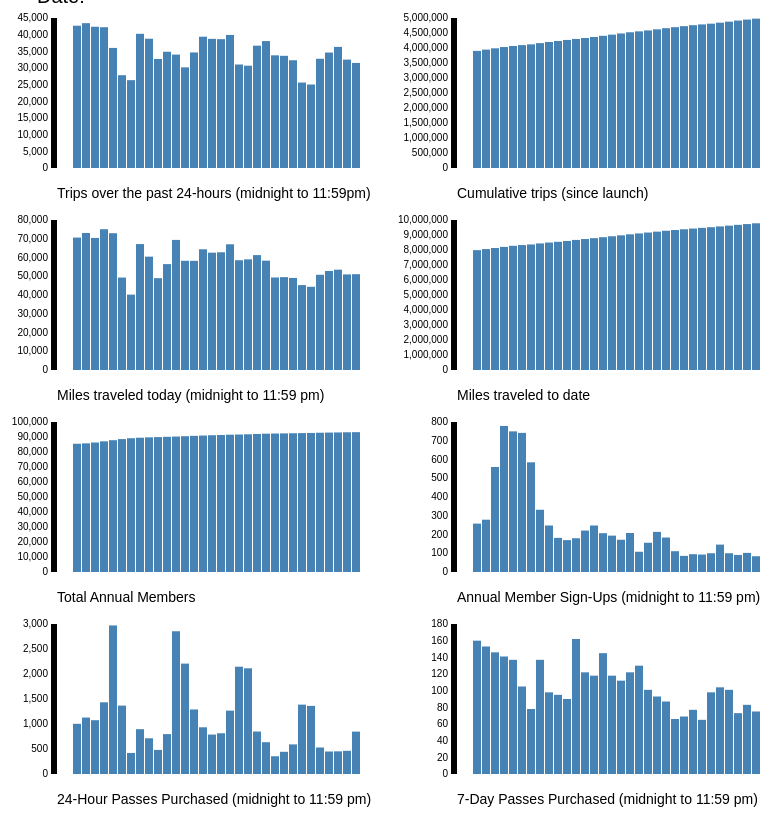
D3 v3 page, settled after 480 driven frames (8 s of simulated time); the page loaded 1 data file(s).


    
    // Variables Governing Total Dashboard
    var margin = {top: 10, right: 10, bottom: 40, left: 70},
        width  = 400 - margin.left - margin.right,
        height = 200 - margin.top  - margin.bottom;

    // Define Date Parser based on csv input
    var parseDate  = d3.time.format("%m/%d/%Y").parse;
    var formatTopDate = d3.time.format("%B %d, 20%y (%A)");
    var classFormatDate = d3.time.format("%y%m%d")

    // Define Number Formatter for .chartDataLabel
    var chartDataLabelFormatter = d3.format("0,f");

    // Get Data and Create The Charts
    d3.csv("citybike_data_transposed.csv", function(error, data) {

      // Get the Dates that are present
      var dsDates = d3.keys(data[0]).filter(function(key) { return key !== "Category"});

      // Create an object for each Category which is a JS object of the date and the value
      data.forEach(function(d) {
        d.barSeries = dsDates.map(function(dateName) { return {date: parseDate(dateName), value: +d[dateName]}; });
      });

      //
      //
      // Bar Chart 1

      // Bar Chart 1 SVG Creation
      var barChartOneSVG = d3.select("#chart1").append("svg")
          .attr( "width", width  + margin.left +  margin.right)
          .attr("height", height + margin.top  + margin.bottom)
        .append("g")
          .attr("transform", "translate(" + margin.left + "," + margin.top + ")");

      // Bar Chart 1 X Axis Scale
      barChartOneXScale = d3.scale.ordinal()
          .domain(data[0].barSeries.map(function(d) { return d.date; }))
          .rangeRoundBands([0, width], .1);

      // Bar Chart 1 Y Axis Scale
      var barChartOneYScale = d3.scale.linear()
          .domain([0, d3.max(data[0].barSeries, function(d) { return d.value; })])
          .range([height, 0]).nice();

      // Bar Chart 1 X Axis Definition
      var barChartOneXAxis = d3.svg.axis()
          .scale(barChartOneXScale)
          .orient("bottom");

      // Bar Chart 1 Y Axis Definition
      var barChartOneYAxis = d3.svg.axis()
          .scale(barChartOneYScale)
          .orient("left");

      // Bar Chart 1 X Axis Creation
      barChartOneSVG.append("g")
          .attr("class", "x axis")
          .attr("transform", "translate(0," + height + ")")
          .call(barChartOneXAxis);

      // Bar Chart 1 Y Axis Creation
      barChartOneSVG.append("g")
          .attr("class", "y axis")
          .call(barChartOneYAxis);

      // Bar Chart 1 Bar Creation
      barChartOneSVG.append("g").attr("class", "chartOneBars").selectAll("rect")
          .data(data[0].barSeries)
        .enter().append("rect")
          .attr("class", function(d) { return "bar" + classFormatDate(d.date); })
          .attr("x", function(d) { return barChartOneXScale(d.date); })
          .attr("y", function(d) { return barChartOneYScale(d.value); })
          .attr("width", barChartOneXScale.rangeBand())
          .attr("height", function(d) { return height - barChartOneYScale(d.value); });

      // Bar Chart 1 Label
      barChartOneSVG.append("g")
          .datum(data[0])
        .append("text")
          .attr("class", "chartLabel")
          .attr("x", 0)
          .attr("y", height + 30)
          .text(function(d) { return d.Category; });

      // Bar Chart 1 Data Label Creation
      barChartOneSVG.append("g")
          .datum(data[0])
        .append("text")
          .attr("class", "chartDataLabel")
          .attr("x", 0)
          .attr("y", height + 15)
          .text(null);

      //
      //
      // Bar Chart 2

      // Bar Chart 2 SVG Creation
      var barChartTwoSVG = d3.select("#chart2").append("svg")
          .attr( "width", width  + margin.left +  margin.right)
          .attr("height", height + margin.top  + margin.bottom)
        .append("g")
          .attr("transform", "translate(" + margin.left + "," + margin.top + ")");

      // Bar Chart 2 X Axis Scale
      var barChartTwoXScale = d3.scale.ordinal()
          .domain(data[1].barSeries.map(function(d) { return d.date; }))
          .rangeRoundBands([0, width], .1);

      // Bar Chart 2 Y Axis Scale
      var barChartTwoYScale = d3.scale.linear()
          .domain([0, d3.max(data[1].barSeries, function(d) { return d.value; })])
          .range([height, 0]).nice();

      // Bar Chart 2 X Axis Definition
      var barChartTwoXAxis = d3.svg.axis()
          .scale(barChartTwoXScale)
          .orient("bottom");

      // Bar Chart 2 Y Axis Definition
      var barChartTwoYAxis = d3.svg.axis()
          .scale(barChartTwoYScale)
          .orient("left");

      // Bar Chart 2 X Axis Creation
      barChartTwoSVG.append("g")
          .attr("class", "x axis")
          .attr("transform", "translate(0," + height + ")")
          .call(barChartTwoXAxis);

      // Bar Chart 2 Y Axis Creation
      barChartTwoSVG.append("g")
          .attr("class", "y axis")
          .call(barChartTwoYAxis);

      // Bar Chart 2 Bar Creation
      barChartTwoSVG.append("g").attr("class", "chartTwoBars").selectAll("rect")
          .data(data[1].barSeries)
        .enter().append("rect")
          .attr("class", function(d) { return "bar" + classFormatDate(d.date); })
          .attr("x", function(d) { return barChartTwoXScale(d.date); })
          .attr("y", function(d) { return barChartTwoYScale(d.value); })
          .attr("width", barChartTwoXScale.rangeBand())
          .attr("height", function(d) { return height - barChartTwoYScale(d.value); });

      // Bar Chart 2 Label
      barChartTwoSVG.append("g")
          .datum(data[1])
        .append("text")
          .attr("class", "chartLabel")
          .attr("x", 0)
          .attr("y", height + 30)
          .text(function(d) { return d.Category; });

      // Bar Chart 2 Data Label Creation
      barChartTwoSVG.append("g")
          .datum(data[1])
        .append("text")
          .attr("class", "chartDataLabel")
          .attr("x", 0)
          .attr("y", height + 15)
          .text(null);

      //
      //
      // Bar Chart 3

      // Bar Chart 3 SVG Creation
      var barChartThreeSVG = d3.select("#chart3").append("svg")
          .attr( "width", width  + margin.left +  margin.right)
          .attr("height", height + margin.top  + margin.bottom)
        .append("g")
          .attr("transform", "translate(" + margin.left + "," + margin.top + ")");

      // Bar Chart 3 X Axis Scale
      var barChartThreeXScale = d3.scale.ordinal()
          .domain(data[2].barSeries.map(function(d) { return d.date; }))
          .rangeRoundBands([0, width], .1);

      // Bar Chart 3 Y Axis Scale
      var barChartThreeYScale = d3.scale.linear()
          .domain([0, d3.max(data[2].barSeries, function(d) { return d.value; })])
          .range([height, 0]).nice();

      // Bar Chart 3 X Axis Definition
      var barChartThreeXAxis = d3.svg.axis()
          .scale(barChartThreeXScale)
          .orient("bottom");

      // Bar Chart 3 Y Axis Definition
      var barChartThreeYAxis = d3.svg.axis()
          .scale(barChartThreeYScale)
          .orient("left");

      // Bar Chart 3 X Axis Creation
      barChartThreeSVG.append("g")
          .attr("class", "x axis")
          .attr("transform", "translate(0," + height + ")")
          .call(barChartThreeXAxis);

      // Bar Chart 3 Y Axis Creation
      barChartThreeSVG.append("g")
          .attr("class", "y axis")
          .call(barChartThreeYAxis);

      // Bar Chart 3 Bar Creation
      barChartThreeSVG.append("g").attr("class", "chartThreeBars").selectAll("rect")
          .data(data[2].barSeries)
        .enter().append("rect")
          .attr("class", function(d) { return "bar" + classFormatDate(d.date); })
          .attr("x", function(d) { return barChartThreeXScale(d.date); })
          .attr("y", function(d) { return barChartThreeYScale(d.value); })
          .attr("width", barChartThreeXScale.rangeBand())
          .attr("height", function(d) { return height - barChartThreeYScale(d.value); });

      // Bar Chart 3 Label
      barChartThreeSVG.append("g")
          .datum(data[2])
        .append("text")
          .attr("class", "chartLabel")
          .attr("x", 0)
          .attr("y", height + 30)
          .text(function(d) { return d.Category; });

      // Bar Chart 3 Data Label Creation
      barChartThreeSVG.append("g")
          .datum(data[2])
        .append("text")
          .attr("class", "chartDataLabel")
          .attr("x", 0)
          .attr("y", height + 15)
          .text(null);

      //
      //
      // Bar Chart 4

      // Bar Chart 4 SVG Creation
      var barChartFourSVG = d3.select("#chart4").append("svg")
          .attr( "width", width  + margin.left +  margin.right)
          .attr("height", height + margin.top  + margin.bottom)
        .append("g")
          .attr("transform", "translate(" + margin.left + "," + margin.top + ")");

      // Bar Chart 4 X Axis Scale
      var barChartFourXScale = d3.scale.ordinal()
          .domain(data[3].barSeries.map(function(d) { return d.date; }))
          .rangeRoundBands([0, width], .1);

      // Bar Chart 4 Y Axis Scale
      var barChartFourYScale = d3.scale.linear()
          .domain([0, d3.max(data[3].barSeries, function(d) { return d.value; })])
          .range([height, 0]).nice();

      // Bar Chart 4 X Axis Definition
      var barChartFourXAxis = d3.svg.axis()
          .scale(barChartFourXScale)
          .orient("bottom");

      // Bar Chart 4 Y Axis Definition
      var barChartFourYAxis = d3.svg.axis()
          .scale(barChartFourYScale)
          .orient("left");

      // Bar Chart 4 X Axis Creation
      barChartFourSVG.append("g")
          .attr("class", "x axis")
          .attr("transform", "translate(0," + height + ")")
          .call(barChartFourXAxis);

      // Bar Chart 4 Y Axis Creation
      barChartFourSVG.append("g")
          .attr("class", "y axis")
          .call(barChartFourYAxis);

      // Bar Chart 4 Bar Creation
      barChartFourSVG.append("g").attr("class", "chartFourBars").selectAll("rect")
          .data(data[3].barSeries)
        .enter().append("rect")
          .attr("class", function(d) { return "bar" + classFormatDate(d.date); })
          .attr("x", function(d) { return barChartFourXScale(d.date); })
          .attr("y", function(d) { return barChartFourYScale(d.value); })
          .attr("width", barChartFourXScale.rangeBand())
          .attr("height", function(d) { return height - barChartFourYScale(d.value); });

      // Bar Chart 4 Label
      barChartFourSVG.append("g")
          .datum(data[3])
        .append("text")
          .attr("class", "chartLabel")
          .attr("x", 0)
          .attr("y", height + 30)
          .text(function(d) { return d.Category; });

      // Bar Chart 4 Data Label Creation
      barChartFourSVG.append("g")
          .datum(data[3])
        .append("text")
          .attr("class", "chartDataLabel")
          .attr("x", 0)
          .attr("y", height + 15)
          .text(null);

      //
      //
      // Bar Chart 5

      // Bar Chart 5 SVG Creation
      var barChartFiveSVG = d3.select("#chart5").append("svg")
          .attr( "width", width  + margin.left +  margin.right)
          .attr("height", height + margin.top  + margin.bottom)
        .append("g")
          .attr("transform", "translate(" + margin.left + "," + margin.top + ")");

      // Bar Chart 5 X Axis Scale
      var barChartFiveXScale = d3.scale.ordinal()
          .domain(data[4].barSeries.map(function(d) { return d.date; }))
          .rangeRoundBands([0, width], .1);

      // Bar Chart 5 Y Axis Scale
      var barChartFiveYScale = d3.scale.linear()
          .domain([0, d3.max(data[4].barSeries, function(d) { return d.value; })])
          .range([height, 0]).nice();

      // Bar Chart 5 X Axis Definition
      var barChartFiveXAxis = d3.svg.axis()
          .scale(barChartFiveXScale)
          .orient("bottom");

      // Bar Chart 5 Y Axis Definition
      var barChartFiveYAxis = d3.svg.axis()
          .scale(barChartFiveYScale)
          .orient("left");

      // Bar Chart 5 X Axis Creation
      barChartFiveSVG.append("g")
          .attr("class", "x axis")
          .attr("transform", "translate(0," + height + ")")
          .call(barChartFiveXAxis);

      // Bar Chart 5 Y Axis Creation
      barChartFiveSVG.append("g")
          .attr("class", "y axis")
          .call(barChartFiveYAxis);

      // Bar Chart 5 Bar Creation
      barChartFiveSVG.append("g").attr("class", "chartFiveBars").selectAll("rect")
          .data(data[4].barSeries)
        .enter().append("rect")
          .attr("class", function(d) { return "bar" + classFormatDate(d.date); })
          .attr("x", function(d) { return barChartFiveXScale(d.date); })
          .attr("y", function(d) { return barChartFiveYScale(d.value); })
          .attr("width", barChartFiveXScale.rangeBand())
          .attr("height", function(d) { return height - barChartFiveYScale(d.value); });

      // Bar Chart 5 Label Creation
      barChartFiveSVG.append("g")
          .datum(data[4])
        .append("text")
          .attr("class", "chartLabel")
          .attr("x", 0)
          .attr("y", height + 30)
          .text(function(d) { return d.Category; });

      // Bar Chart 5 Data Label Creation
      barChartFiveSVG.append("g")
          .datum(data[4])
        .append("text")
          .attr("class", "chartDataLabel")
          .attr("x", 0)
          .attr("y", height + 15)
          .text(null);

      //
      //
      // Bar Chart 6

      // Bar Chart 6 SVG Creation
      var barChartSixSVG = d3.select("#chart6").append("svg")
          .attr( "width", width  + margin.left +  margin.right)
          .attr("height", height + margin.top  + margin.bottom)
        .append("g")
          .attr("transform", "translate(" + margin.left + "," + margin.top + ")");

      // Bar Chart 6 X Axis Scale
      var barChartSixXScale = d3.scale.ordinal()
          .domain(data[5].barSeries.map(function(d) { return d.date; }))
          .rangeRoundBands([0, width], .1);

      // Bar Chart 6 Y Axis Scale
      var barChartSixYScale = d3.scale.linear()
          .domain([0, d3.max(data[5].barSeries, function(d) { return d.value; })])
          .range([height, 0]).nice();

      // Bar Chart 6 X Axis Definition
      var barChartSixXAxis = d3.svg.axis()
          .scale(barChartSixXScale)
          .orient("bottom");

      // Bar Chart 6 Y Axis Definition
      var barChartSixYAxis = d3.svg.axis()
          .scale(barChartSixYScale)
          .orient("left");

      // Bar Chart 6 X Axis Creation
      barChartSixSVG.append("g")
          .attr("class", "x axis")
          .attr("transform", "translate(0," + height + ")")
          .call(barChartSixXAxis);

      // Bar Chart 6 Y Axis Creation
      barChartSixSVG.append("g")
          .attr("class", "y axis")
          .call(barChartSixYAxis);

      // Bar Chart 6 Bar Creation
      barChartSixSVG.append("g").attr("class", "chartSixBars").selectAll("rect")
          .data(data[5].barSeries)
        .enter().append("rect")
          .attr("class", function(d) { return "bar" + classFormatDate(d.date); })
          .attr("x", function(d) { return barChartSixXScale(d.date); })
          .attr("y", function(d) { return barChartSixYScale(d.value); })
          .attr("width", barChartSixXScale.rangeBand())
          .attr("height", function(d) { return height - barChartSixYScale(d.value); });

      // Bar Chart 6 Label Creation
      barChartSixSVG.append("g")
          .datum(data[5])
        .append("text")
          .attr("class", "chartLabel")
          .attr("x", 0)
          .attr("y", height + 30)
          .text(function(d) { return d.Category; });

      // Bar Chart 6 Data Label Creation
      barChartSixSVG.append("g")
          .datum(data[5])
        .append("text")
          .attr("class", "chartDataLabel")
          .attr("x", 0)
          .attr("y", height + 15)
          .text(null);

      //
      //
      // Bar Chart 7

      // Bar Chart 7 SVG Creation
      var barChartSevenSVG = d3.select("#chart7").append("svg")
          .attr( "width", width  + margin.left +  margin.right)
          .attr("height", height + margin.top  + margin.bottom)
        .append("g")
          .attr("transform", "translate(" + margin.left + "," + margin.top + ")");

      // Bar Chart 7 X Axis Scale
      var barChartSevenXScale = d3.scale.ordinal()
          .domain(data[6].barSeries.map(function(d) { return d.date; }))
          .rangeRoundBands([0, width], .1);

      // Bar Chart 7 Y Axis Scale
      var barChartSevenYScale = d3.scale.linear()
          .domain([0, d3.max(data[6].barSeries, function(d) { return d.value; })])
          .range([height, 0]).nice();

      // Bar Chart 7 X Axis Definition
      var barChartSevenXAxis = d3.svg.axis()
          .scale(barChartSevenXScale)
          .orient("bottom");

      // Bar Chart 7 Y Axis Definition
      var barChartSevenYAxis = d3.svg.axis()
          .scale(barChartSevenYScale)
          .orient("left");

      // Bar Chart 7 X Axis Creation
      barChartSevenSVG.append("g")
          .attr("class", "x axis")
          .attr("transform", "translate(0," + height + ")")
          .call(barChartSevenXAxis);

      // Bar Chart 7 Y Axis Creation
      barChartSevenSVG.append("g")
          .attr("class", "y axis")
          .call(barChartSevenYAxis);

      // Bar Chart 7 Bar Creation
      barChartSevenSVG.append("g").attr("class", "chartSevenBars").selectAll("rect")
          .data(data[6].barSeries)
        .enter().append("rect")
          .attr("class", function(d) { return "bar" + classFormatDate(d.date); })
          .attr("x", function(d) { return barChartSevenXScale(d.date); })
          .attr("y", function(d) { return barChartSevenYScale(d.value); })
          .attr("width", barChartSevenXScale.rangeBand())
          .attr("height", function(d) { return height - barChartSevenYScale(d.value); });

      // Bar Chart 7 Label Creation
      barChartSevenSVG.append("g")
          .datum(data[6])
        .append("text")
          .attr("class", "chartLabel")
          .attr("x", 0)
          .attr("y", height + 30)
          .text(function(d) { return d.Category; });

      // Bar Chart 7 Data Label Creation
      barChartSevenSVG.append("g")
          .datum(data[6])
        .append("text")
          .attr("class", "chartDataLabel")
          .attr("x", 0)
          .attr("y", height + 15)
          .text(null);

      //
      //
      // Bar Chart 8

      // Bar Chart 8 SVG Creation
      var barChartEightSVG = d3.select("#chart8").append("svg")
          .attr( "width", width  + margin.left +  margin.right)
          .attr("height", height + margin.top  + margin.bottom)
        .append("g")
          .attr("transform", "translate(" + margin.left + "," + margin.top + ")");

      // Bar Chart 8 X Axis Scale
      var barChartEightXScale = d3.scale.ordinal()
          .domain(data[7].barSeries.map(function(d) { return d.date; }))
          .rangeRoundBands([0, width], .1);

      // Bar Chart 8 Y Axis Scale
      var barChartEightYScale = d3.scale.linear()
          .domain([0, d3.max(data[7].barSeries, function(d) { return d.value; })])
          .range([height, 0]).nice();

      // Bar Chart 8 X Axis Definition
      var barChartEightXAxis = d3.svg.axis()
          .scale(barChartEightXScale)
          .orient("bottom");

      // Bar Chart 8 Y Axis Definition
      var barChartEightYAxis = d3.svg.axis()
          .scale(barChartEightYScale)
          .orient("left");

      // Bar Chart 8 X Axis Creation
      barChartEightSVG.append("g")
          .attr("class", "x axis")
          .attr("transform", "translate(0," + height + ")")
          .call(barChartEightXAxis);

      // Bar Chart 8 Y Axis Creation
      barChartEightSVG.append("g")
          .attr("class", "y axis")
          .call(barChartEightYAxis);

      // Bar Chart 8 Bar Creation
      barChartEightSVG.append("g").attr("class", "chartEightBars").selectAll("rect")
          .data(data[7].barSeries)
        .enter().append("rect")
          .attr("class", function(d) { return "bar" + classFormatDate(d.date); })
          .attr("x", function(d) { return barChartEightXScale(d.date); })
          .attr("y", function(d) { return barChartEightYScale(d.value); })
          .attr("width", barChartEightXScale.rangeBand())
          .attr("height", function(d) { return height - barChartEightYScale(d.value); });

      // Bar Chart 8 Label Creation
      barChartEightSVG.append("g")
          .datum(data[7])
        .append("text")
          .attr("class", "chartLabel")
          .attr("x", 0)
          .attr("y", height + 30)
          .text(function(d) { return d.Category; });

      // Bar Chart 8 Data Label Creation
      barChartEightSVG.append("g")
          .datum(data[7])
        .append("text")
          .attr("class", "chartDataLabel")
          .attr("x", 0)
          .attr("y", height + 15)
          .text(null);

      //
      //
      // Add Interaction
      d3.selectAll("rect")
          .on("mouseover", mouseOver)
          .on("mouseout", mouseOut);

    }); // end d3.csv(...) {...};
    
    
    //
    //
    // Extra Functions
    
    // Mouse Over Function
    function mouseOver (d) {

      // Create selection with current bar
      var currentBar = d3.select(this);

      // Set Date of Top Div
      d3.select("#dateID").text(formatTopDate(currentBar.data()[0].date));

      // Create selection of all bars with the same class based on the date of the bar Moused Over
      var sameDateBars = d3.selectAll("." + currentBar.attr("class"));

      // Set the text of all the chart's chartDataLabels
      d3.selectAll(".chartDataLabel")
          .text(function(d, i) { return chartDataLabelFormatter(sameDateBars.data()[i].value); });

      // Transition the color of the bars of the sameDateBars Selection
      sameDateBars
          .transition()
          .duration(500)
          .style("fill", "red");
    };

    // Mouse Out Function
    function mouseOut (d) {

      // Create selection with current bar
      var currentBar = d3.select(this);

      // Remove Date of Top Div
      d3.select("#dateID").text(null);

      // Create selection of all bars with the same class based on the date of the bar Moused Over
      var sameDateBars = d3.selectAll("." + currentBar.attr("class"));

      // Set the text of all the chart's chartDataLabels
      d3.selectAll(".chartDataLabel")
          .text(null);
  
      // Transition the color of the bars of the sameDateBars Selection
      sameDateBars
          .transition()
          .duration(500)
          .style("fill", "steelblue");
    };
    
    

### data: citybike_data_transposed.csv, 2247 bytes — head not shown